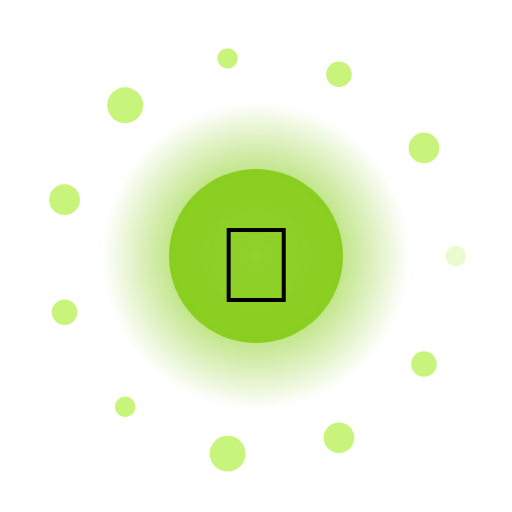
t = 0.00 s
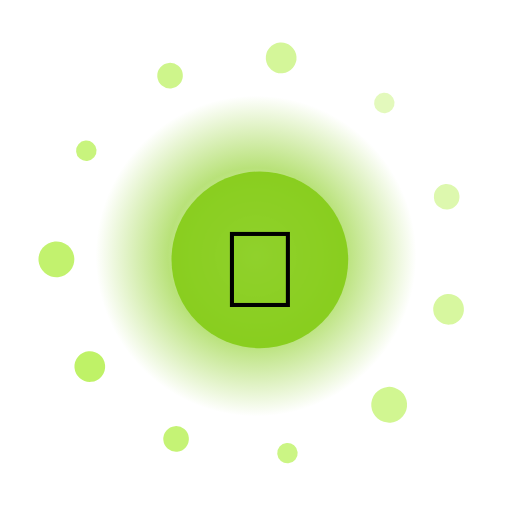
t = 1.67 s
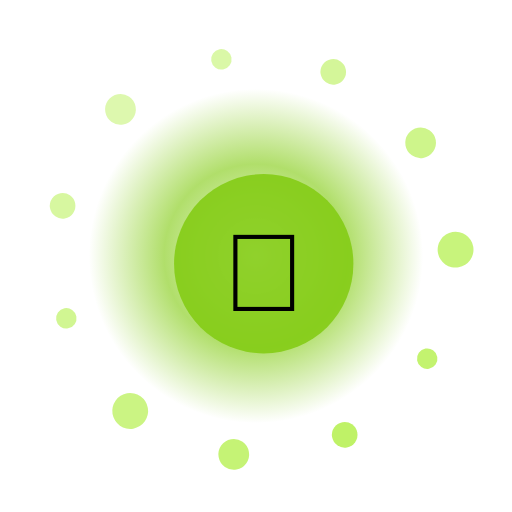
t = 3.33 s
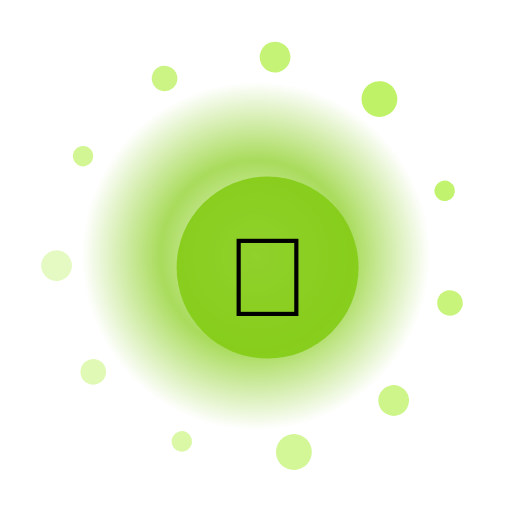
t = 5.00 s
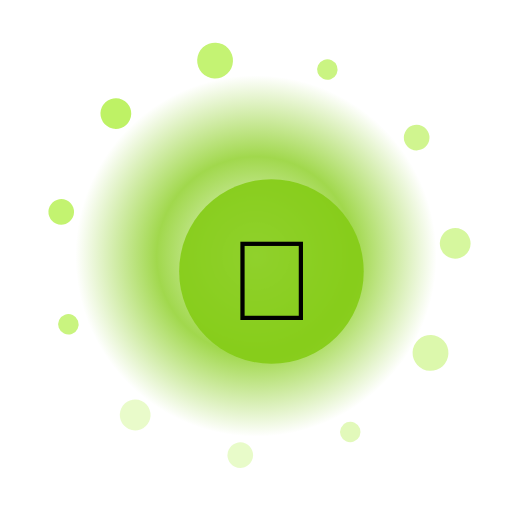
t = 6.67 s
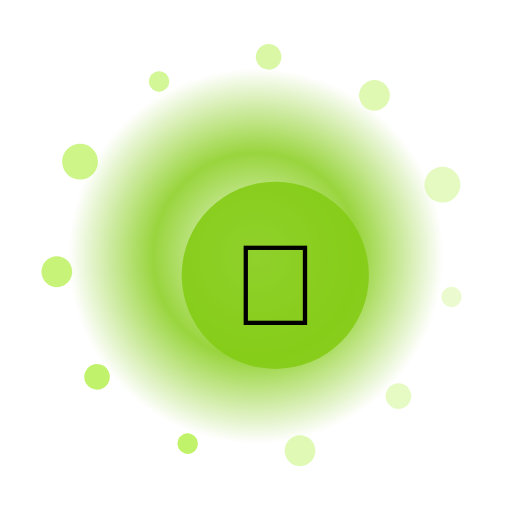
t = 8.33 s

The animated SVG that drew these frames (rendered in a browser with its animation timeline set to each time). Animation: 16 SMIL elements (animate=13,animateTransform=3); frames cover the first 8.33 s, repeats indefinitely.

<?xml version="1.0" encoding="UTF-8"?>
<svg xmlns="http://www.w3.org/2000/svg" viewBox="0 0 200 200" width="200" height="200" style="background:transparent">
  <defs>
    <radialGradient id="g88" cx="50%" cy="50%" r="50%">
      <stop offset="0%" stop-color="#FFF" stop-opacity="0.95"/>
      <stop offset="55%" stop-color="#84CC16" stop-opacity="0.85"/>
      <stop offset="100%" stop-color="#84CC16" stop-opacity="0"/>
    </radialGradient>
    <filter id="glow88" x="-50%" y="-50%" width="200%" height="200%">
      <feGaussianBlur stdDeviation="3" result="b"/>
      <feMerge><feMergeNode in="b"/><feMergeNode in="SourceGraphic"/></feMerge>
    </filter>
  </defs>

  <!-- outer rotating rays -->
  <g filter="url(#glow88)">
    <g>
      <rect x="99" y="10" width="2" height="30" fill="#FFF" opacity="0.35" transform="rotate(0 100 100)"/><rect x="99" y="10" width="2" height="30" fill="#FFF" opacity="0.35" transform="rotate(30 100 100)"/><rect x="99" y="10" width="2" height="30" fill="#FFF" opacity="0.35" transform="rotate(60 100 100)"/><rect x="99" y="10" width="2" height="30" fill="#FFF" opacity="0.35" transform="rotate(90 100 100)"/><rect x="99" y="10" width="2" height="30" fill="#FFF" opacity="0.35" transform="rotate(120 100 100)"/><rect x="99" y="10" width="2" height="30" fill="#FFF" opacity="0.35" transform="rotate(150 100 100)"/><rect x="99" y="10" width="2" height="30" fill="#FFF" opacity="0.35" transform="rotate(180 100 100)"/><rect x="99" y="10" width="2" height="30" fill="#FFF" opacity="0.35" transform="rotate(210 100 100)"/><rect x="99" y="10" width="2" height="30" fill="#FFF" opacity="0.35" transform="rotate(240 100 100)"/><rect x="99" y="10" width="2" height="30" fill="#FFF" opacity="0.35" transform="rotate(270 100 100)"/><rect x="99" y="10" width="2" height="30" fill="#FFF" opacity="0.35" transform="rotate(300 100 100)"/><rect x="99" y="10" width="2" height="30" fill="#FFF" opacity="0.35" transform="rotate(330 100 100)"/>
      <animateTransform attributeName="transform" type="rotate" from="0 100 100" to="360 100 100" dur="10.0s" repeatCount="indefinite"/>
    </g>
  </g>

  <!-- pulsing aura -->
  <circle cx="100" cy="100" r="70" fill="url(#g88)">
    <animate attributeName="r" values="60;74;60" dur="1.84s" repeatCount="indefinite"/>
    <animate attributeName="opacity" values="0.6;1;0.6" dur="1.84s" repeatCount="indefinite"/>
  </circle>

  <!-- orbiting particles -->
  <g>
    <circle cx="178.0" cy="100.0" r="4" fill="#BEF264" opacity="0.85"><animate attributeName="opacity" values="0.3;1;0.3" dur="1.84s" begin="0.00s" repeatCount="indefinite"/></circle><circle cx="165.6" cy="142.2" r="5" fill="#BEF264" opacity="0.85"><animate attributeName="opacity" values="0.3;1;0.3" dur="1.84s" begin="0.12s" repeatCount="indefinite"/></circle><circle cx="132.4" cy="171.0" r="6" fill="#BEF264" opacity="0.85"><animate attributeName="opacity" values="0.3;1;0.3" dur="1.84s" begin="0.24s" repeatCount="indefinite"/></circle><circle cx="88.9" cy="177.2" r="7" fill="#BEF264" opacity="0.85"><animate attributeName="opacity" values="0.3;1;0.3" dur="1.84s" begin="0.36s" repeatCount="indefinite"/></circle><circle cx="48.9" cy="158.9" r="4" fill="#BEF264" opacity="0.85"><animate attributeName="opacity" values="0.3;1;0.3" dur="1.84s" begin="0.48s" repeatCount="indefinite"/></circle><circle cx="25.2" cy="122.0" r="5" fill="#BEF264" opacity="0.85"><animate attributeName="opacity" values="0.3;1;0.3" dur="1.84s" begin="0.60s" repeatCount="indefinite"/></circle><circle cx="25.2" cy="78.0" r="6" fill="#BEF264" opacity="0.85"><animate attributeName="opacity" values="0.3;1;0.3" dur="1.84s" begin="0.72s" repeatCount="indefinite"/></circle><circle cx="48.9" cy="41.1" r="7" fill="#BEF264" opacity="0.85"><animate attributeName="opacity" values="0.3;1;0.3" dur="1.84s" begin="0.84s" repeatCount="indefinite"/></circle><circle cx="88.9" cy="22.8" r="4" fill="#BEF264" opacity="0.85"><animate attributeName="opacity" values="0.3;1;0.3" dur="1.84s" begin="0.96s" repeatCount="indefinite"/></circle><circle cx="132.4" cy="29.0" r="5" fill="#BEF264" opacity="0.85"><animate attributeName="opacity" values="0.3;1;0.3" dur="1.84s" begin="1.08s" repeatCount="indefinite"/></circle><circle cx="165.6" cy="57.8" r="6" fill="#BEF264" opacity="0.85"><animate attributeName="opacity" values="0.3;1;0.3" dur="1.84s" begin="1.20s" repeatCount="indefinite"/></circle>
    <animateTransform attributeName="transform" type="rotate" from="0 100 100" to="-360 100 100" dur="12.0s" repeatCount="indefinite"/>
  </g>

  <!-- core glyph -->
  <g>
    <circle cx="100" cy="100" r="34" fill="#84CC16" opacity="0.9"/>
    <text x="100" y="118" text-anchor="middle" font-size="42" font-family="Apple Color Emoji, Segoe UI Emoji, Noto Color Emoji, sans-serif">🍬</text>
    <animateTransform attributeName="transform" type="scale" values="1;1.08;1" dur="1.84s" additive="sum" repeatCount="indefinite"/>
  </g>

  <title>Jalwa Gelato</title>
</svg>
